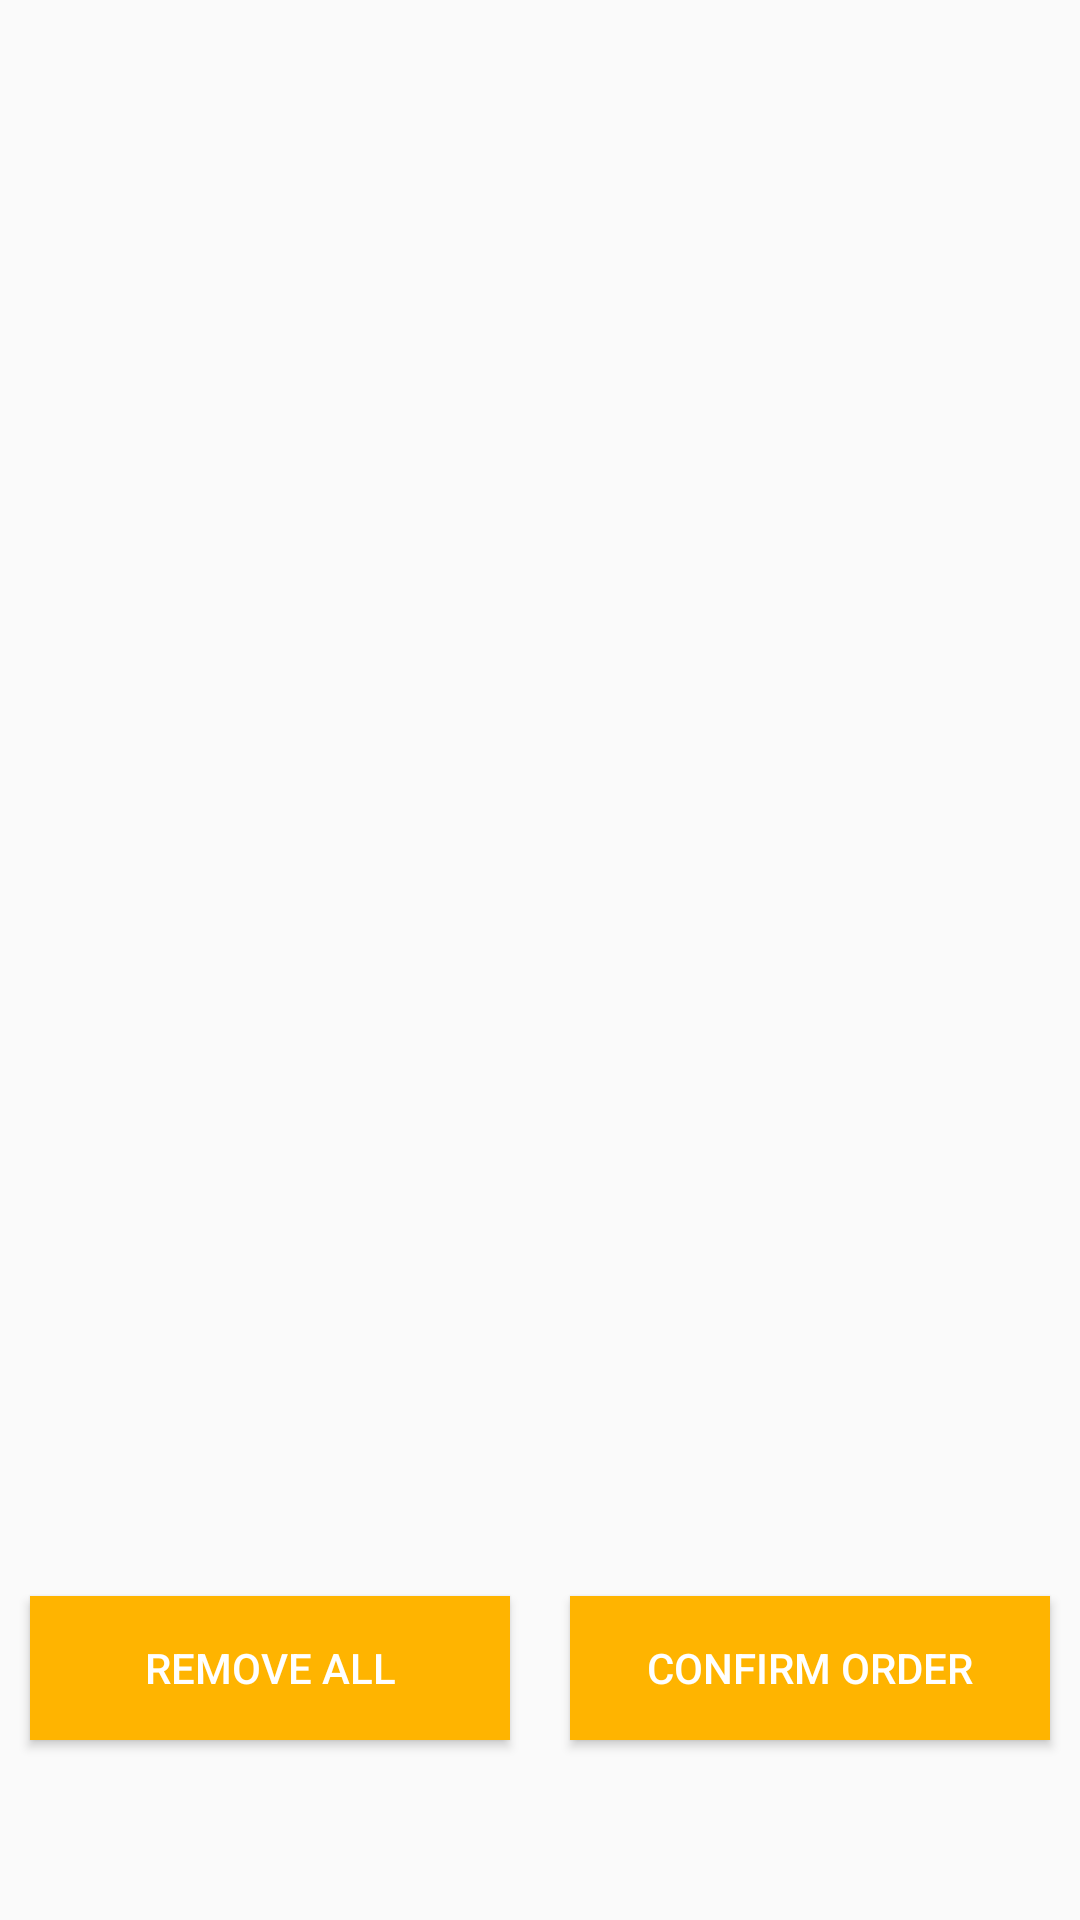

Produce the Android XML layout that renders to this screen, including the resource entries it uses.
<!-- AndroidManifest.xml: application theme AppTheme -->
<!-- res/layout/fragment_pending.xml -->
<?xml version="1.0" encoding="utf-8"?>

<RelativeLayout xmlns:android="http://schemas.android.com/apk/res/android"
    xmlns:tools="http://schemas.android.com/tools"
    android:layout_width="match_parent"
    android:layout_height="match_parent"
    tools:context=".Tabs.HomeCategoryFragment">

    <android.support.v7.widget.RecyclerView
        android:id="@+id/recycler_view"
        android:layout_width="match_parent"
        android:layout_height="wrap_content"
        android:layout_below="@+id/banner"
        android:layout_gravity="left"
        android:layoutDirection="ltr"
        android:orientation="horizontal"
        android:padding="10dp" />

    <LinearLayout
        android:layout_width="match_parent"
        android:layout_height="wrap_content"
        android:layout_alignParentBottom="true"
        android:layout_marginBottom="50dp"
        android:orientation="horizontal">

        <Button
            android:id="@+id/remove_all"
            android:layout_width="match_parent"
            android:layout_height="wrap_content"
            android:layout_margin="10dp"
            android:layout_weight="1"
            android:background="@color/colorPrimary"
            android:text="Remove All"
            android:textColor="@color/white" />

        <Button
            android:id="@+id/confirm"
            android:layout_width="match_parent"
            android:layout_height="wrap_content"
            android:layout_margin="10dp"
            android:layout_weight="1"
            android:background="@color/colorPrimary"
            android:text="Confirm Order"
            android:textColor="@color/white" />

    </LinearLayout>

</RelativeLayout>
<!-- resources referenced by this layout -->
<resources>
  <color name="colorPrimary">#ffb400</color>
  <color name="white">#fff</color>
  <style name="AppTheme" parent="Theme.AppCompat.Light.NoActionBar">
          
          <item name="colorPrimary">@color/colorPrimary</item>
          <item name="colorPrimaryDark">@color/colorPrimaryDark</item>
          <item name="colorAccent">@color/colorAccent</item>
      </style>
  <color name="colorPrimaryDark">#ffb300</color>
  <color name="colorAccent">#ffb400</color>
</resources>
